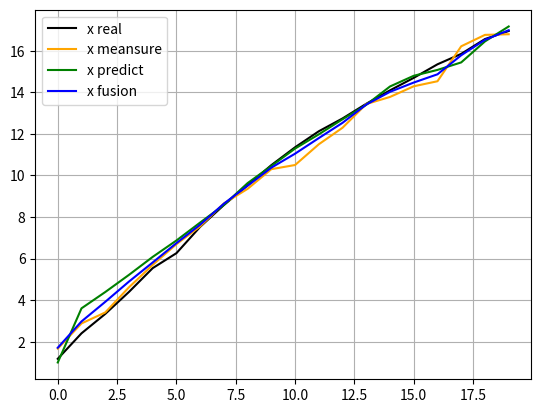
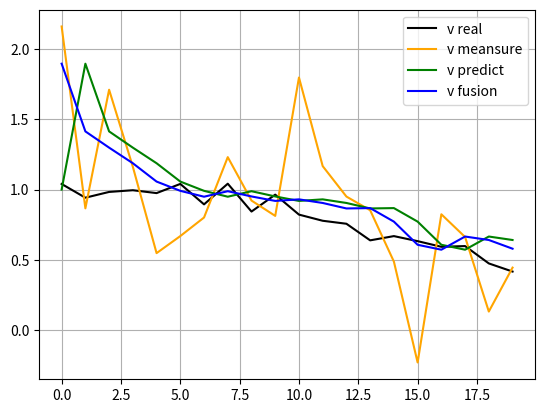

Recreate these plots in Python, in order.
import numpy as np

# 固定随机种子
np.random.seed(0)


# 卡尔曼滤波
def KF(x, z, A, P, Q, R, H):
    # A: 状态转移矩阵
    # P: 状态误差矩阵
    # Q: 转移过程误差矩阵

    # R: 观测误差矩阵
    # H: 观测矩阵

    # x: 上一刻状态
    # z: 该时刻观测
    rank = P.shape[0]

    x_predict = A @ x
    P_predict = A @ P @ A.T + Q

    K = P_predict @ H.T @ np.linalg.inv((H @ P_predict @ H.T + R))

    x_new = x_predict + K @ (z - H @ x_predict)
    P_new = ((np.identity(rank)) - K @ H) @ P_predict

    return x_new, P_new, x_predict


# 仿真环境
class Simulate:
    def __init__(self, x_init, A, Q, H, R):
        self.x_real = [x_init]
        self.z_real = []
        self.z_noise = []
        self.A = A
        self.Q = Q
        self.R = R
        self.H = H

    # 初始状态
    def x_start(self):
        x_this = self.x_real[-1]
        return x_this

    # 状态步进
    def x_step(self):
        x_this = self.x_real[-1]
        x_next_real = np.random.multivariate_normal((self.A @ x_this).reshape(-1), self.Q).reshape(-1, 1)
        self.x_real.append(x_next_real)
        return x_next_real

    # 观测步进
    def z_step(self):
        x_next = self.x_real[-1]
        z_next = self.H @ x_next
        z_next_noise = np.random.multivariate_normal(z_next.reshape(-1), self.R).reshape(-1, 1)
        
        self.z_real.append(z_next)
        self.z_noise.append(z_next_noise)
        return z_next_noise


def run():
    '''
        状态向量:
            x = [s, v].T
            s:位置
            v:速度
        其中初始位置0,初始速度1
        初始状态向量:
            x = [0, 1].T

        状态转移:
            A = [
                [1, t],
                [0, 1]
            ]
        其中 t=1
            A = [
                [1, 1],
                [0, 1]
            ]
    '''

    # 系统矩阵
    A = np.array([
        [1, 1],
        [0, 1]
    ])

    # 误差协方差
    P = np.array([
        [1.0**2, 0],
        [0, 1.0**2],
    ])

    # 过程噪声协方差
    Q = np.array([
        [0.1**2, 0],
        [0, 0.1**2]
    ])

    # 测量噪声协方差
    R = np.array([
        [0.5**2, 0],
        [0, 0.5**2],
    ])

    # 测量矩阵
    H = np.array([
        [1, 0],
        [0, 1],
    ])

    # 初始位置和速度
    x_real_init = np.array([
        [0.],
        [1.]
    ])
    
    # 仿真环境初始化
    sim = Simulate(x_real_init, A, Q, H, R)

    x_old = sim.x_start()
    A_old = A
    P_old = P

    z_new_noise_record = []
    x_new_record = []
    x_predict_record = []
    
    # 滤波
    for _ in range(20):
        sim.x_step()
        z_new_noise = sim.z_step()
        x_new, P_new, x_predict = KF(x_old, z_new_noise, A_old, P_old, Q, R, H)

        z_new_noise_record.append(z_new_noise)
        x_new_record.append(x_new)
        x_predict_record.append(x_predict)
        
        x_old = x_new
        P_old = P_new

    # 列表转向量
    z_new_noise_record = np.concatenate(z_new_noise_record, axis=1)
    x_new_record = np.concatenate(x_new_record, axis=1)
    x_predict_record = np.concatenate(x_predict_record, axis=1)

    import matplotlib.pyplot as plt
    # 绘制位置
    plt.figure()
    plt.plot(np.array(sim.x_real[1:])[:, 0, 0], label='x real', c='black')
    plt.plot(z_new_noise_record[0, :], label='x meansure', c='orange')
    plt.plot(x_predict_record[0, :], label='x predict', c='green')
    plt.plot(x_new_record[0, :], label='x fusion', c='blue')
    plt.legend()
    plt.grid()

    # 绘制速度
    plt.figure()
    plt.plot(np.array(sim.x_real[1:])[:, 1, 0], label='v real', c='black')
    plt.plot(z_new_noise_record[1, :], label='v meansure', c='orange')
    plt.plot(x_predict_record[1, :], label='v predict', c='green')
    plt.plot(x_new_record[1, :], label='v fusion', c='blue')
    plt.legend()
    plt.grid()

    plt.show()


if __name__ == '__main__':
    run()

























